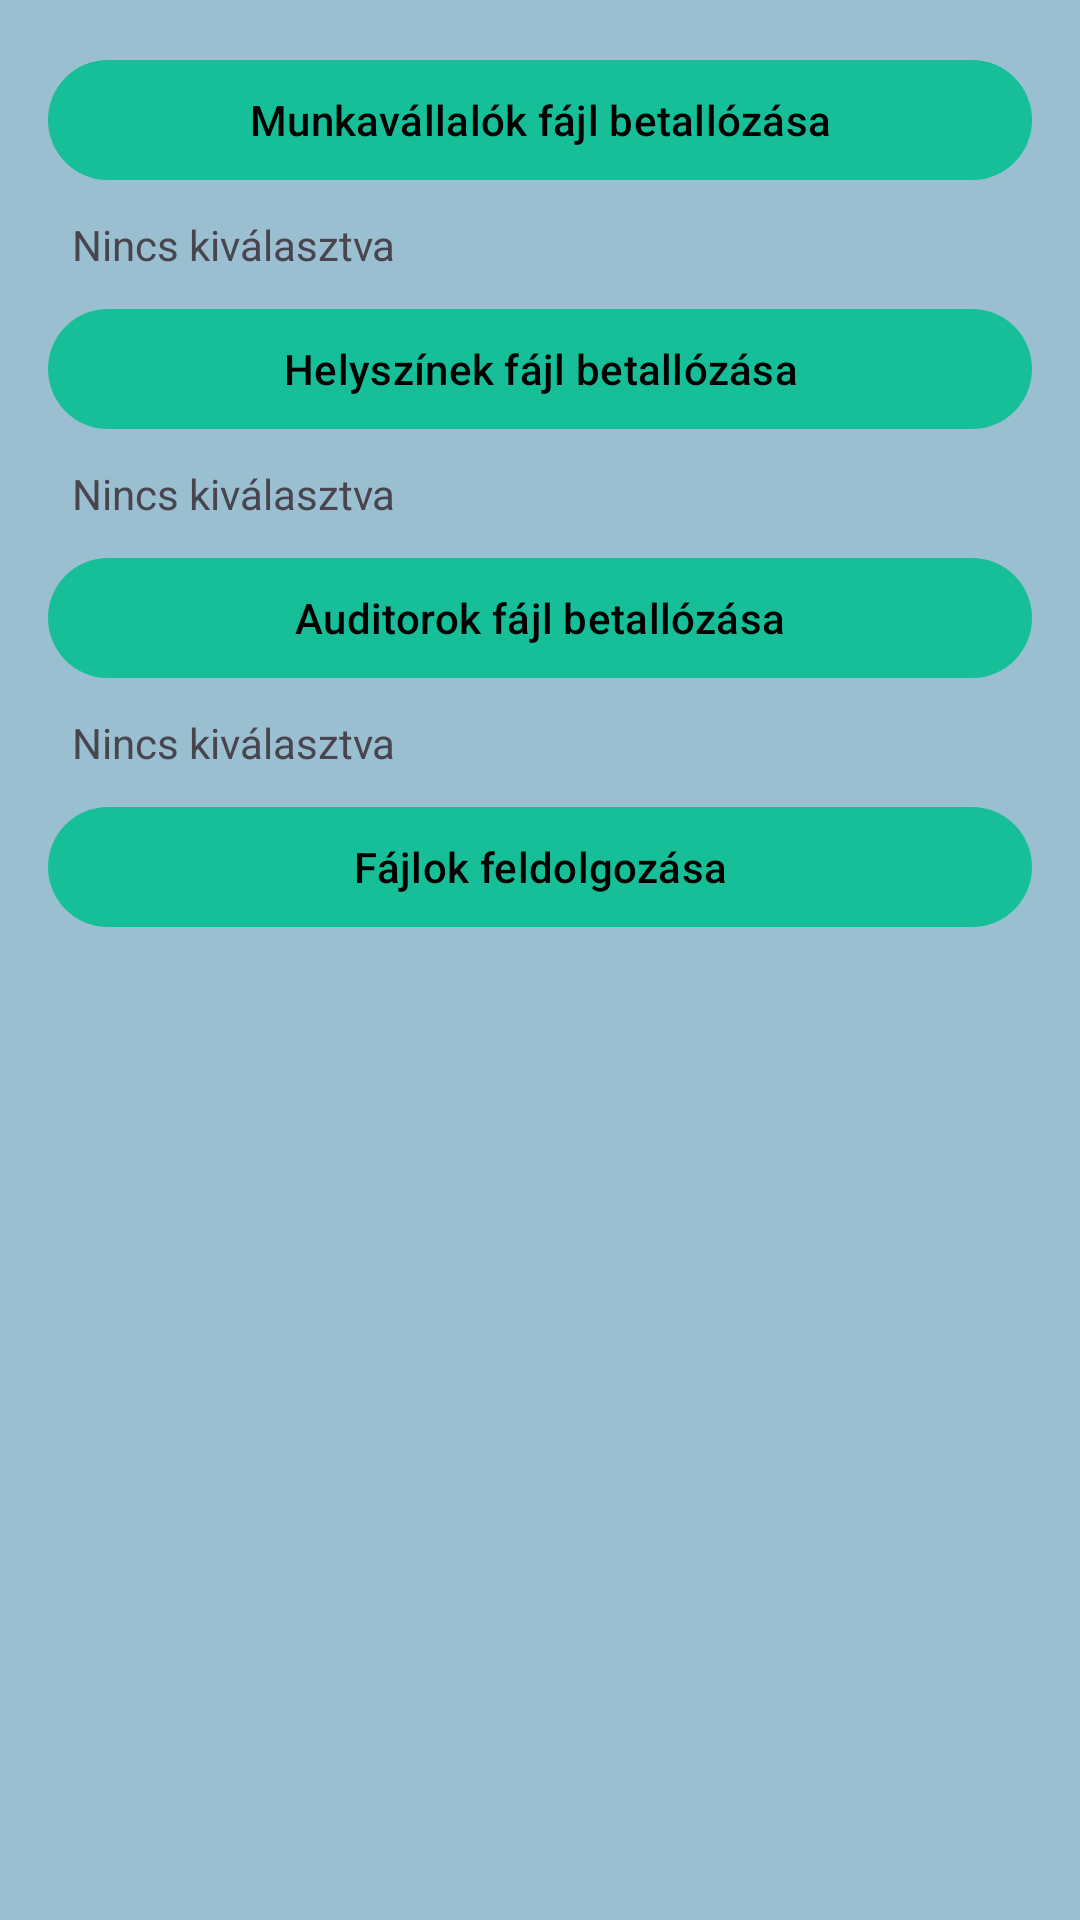

Android layout source for this screen:
<!-- AndroidManifest.xml: activity theme Theme.Justicebringer.NoActionBar -->
<!-- res/layout/activity_settings.xml -->
<?xml version="1.0" encoding="utf-8"?>
<LinearLayout xmlns:android="http://schemas.android.com/apk/res/android"
    android:orientation="vertical"
    android:padding="16dp"
    android:layout_width="match_parent"
    android:layout_height="match_parent">

    <Button
        android:id="@+id/btnPickDrivers"
        android:layout_width="match_parent"
        android:layout_height="wrap_content"
        android:text="Munkavállalók fájl betallózása" />

    <TextView
        android:id="@+id/txtDrivers"
        android:layout_width="match_parent"
        android:layout_height="wrap_content"
        android:text="Nincs kiválasztva"
        android:padding="8dp" />

    <Button
        android:id="@+id/btnPickLocations"
        android:layout_width="match_parent"
        android:layout_height="wrap_content"
        android:text="Helyszínek fájl betallózása" />

    <TextView
        android:id="@+id/txtLocations"
        android:layout_width="match_parent"
        android:layout_height="wrap_content"
        android:text="Nincs kiválasztva"
        android:padding="8dp" />

    <Button
        android:id="@+id/btnPickInspectors"
        android:layout_width="match_parent"
        android:layout_height="wrap_content"
        android:text="Auditorok fájl betallózása" />

    <TextView
        android:id="@+id/txtInspectors"
        android:layout_width="match_parent"
        android:layout_height="wrap_content"
        android:text="Nincs kiválasztva"
        android:padding="8dp" />

    <Button
        android:id="@+id/btnUpload"
        android:layout_width="match_parent"
        android:layout_height="wrap_content"
        android:text="Fájlok feldolgozása" />
</LinearLayout>
<!-- resources referenced by this layout -->
<resources>
  <style name="Theme.Justicebringer.NoActionBar" parent="Theme.Justicebringer" />
  <style name="Theme.Justicebringer" parent="Theme.Material3.DayNight.NoActionBar">
          <item name="colorPrimary">@color/justice_yellow_primary</item>
          <item name="colorOnPrimary">@color/black</item>
  
          <item name="colorPrimaryContainer">@color/justice_yellow_dark</item>
          <item name="colorOnPrimaryContainer">@color/black</item>
  
          <item name="colorSecondary">@color/justice_yellow_primary</item>
          <item name="colorOnSecondary">@color/black</item>
          <item name="colorSecondaryContainer">@color/justice_yellow_light</item>
          <item name="colorOnSecondaryContainer">@color/black</item>
  
          <item name="colorSurface">@color/surface_light</item>
          <item name="colorOnSurface">@color/on_surface_light</item>
  
          <item name="colorOutline">@color/justice_outline</item>
  
          <item name="android:windowBackground">?attr/colorSurface</item>
          <item name="android:windowLightStatusBar">true</item>
      </style>
  <color name="justice_yellow_primary">#16BF98</color>
  <color name="black">#FF000000</color>
  <color name="justice_yellow_dark">#40BF1D</color>
  <color name="justice_yellow_light">#4AB82A</color>
  <color name="surface_light">#9ABFD0</color>
  <color name="on_surface_light">#FF000000</color>
  <color name="justice_outline">#299019</color>
</resources>
